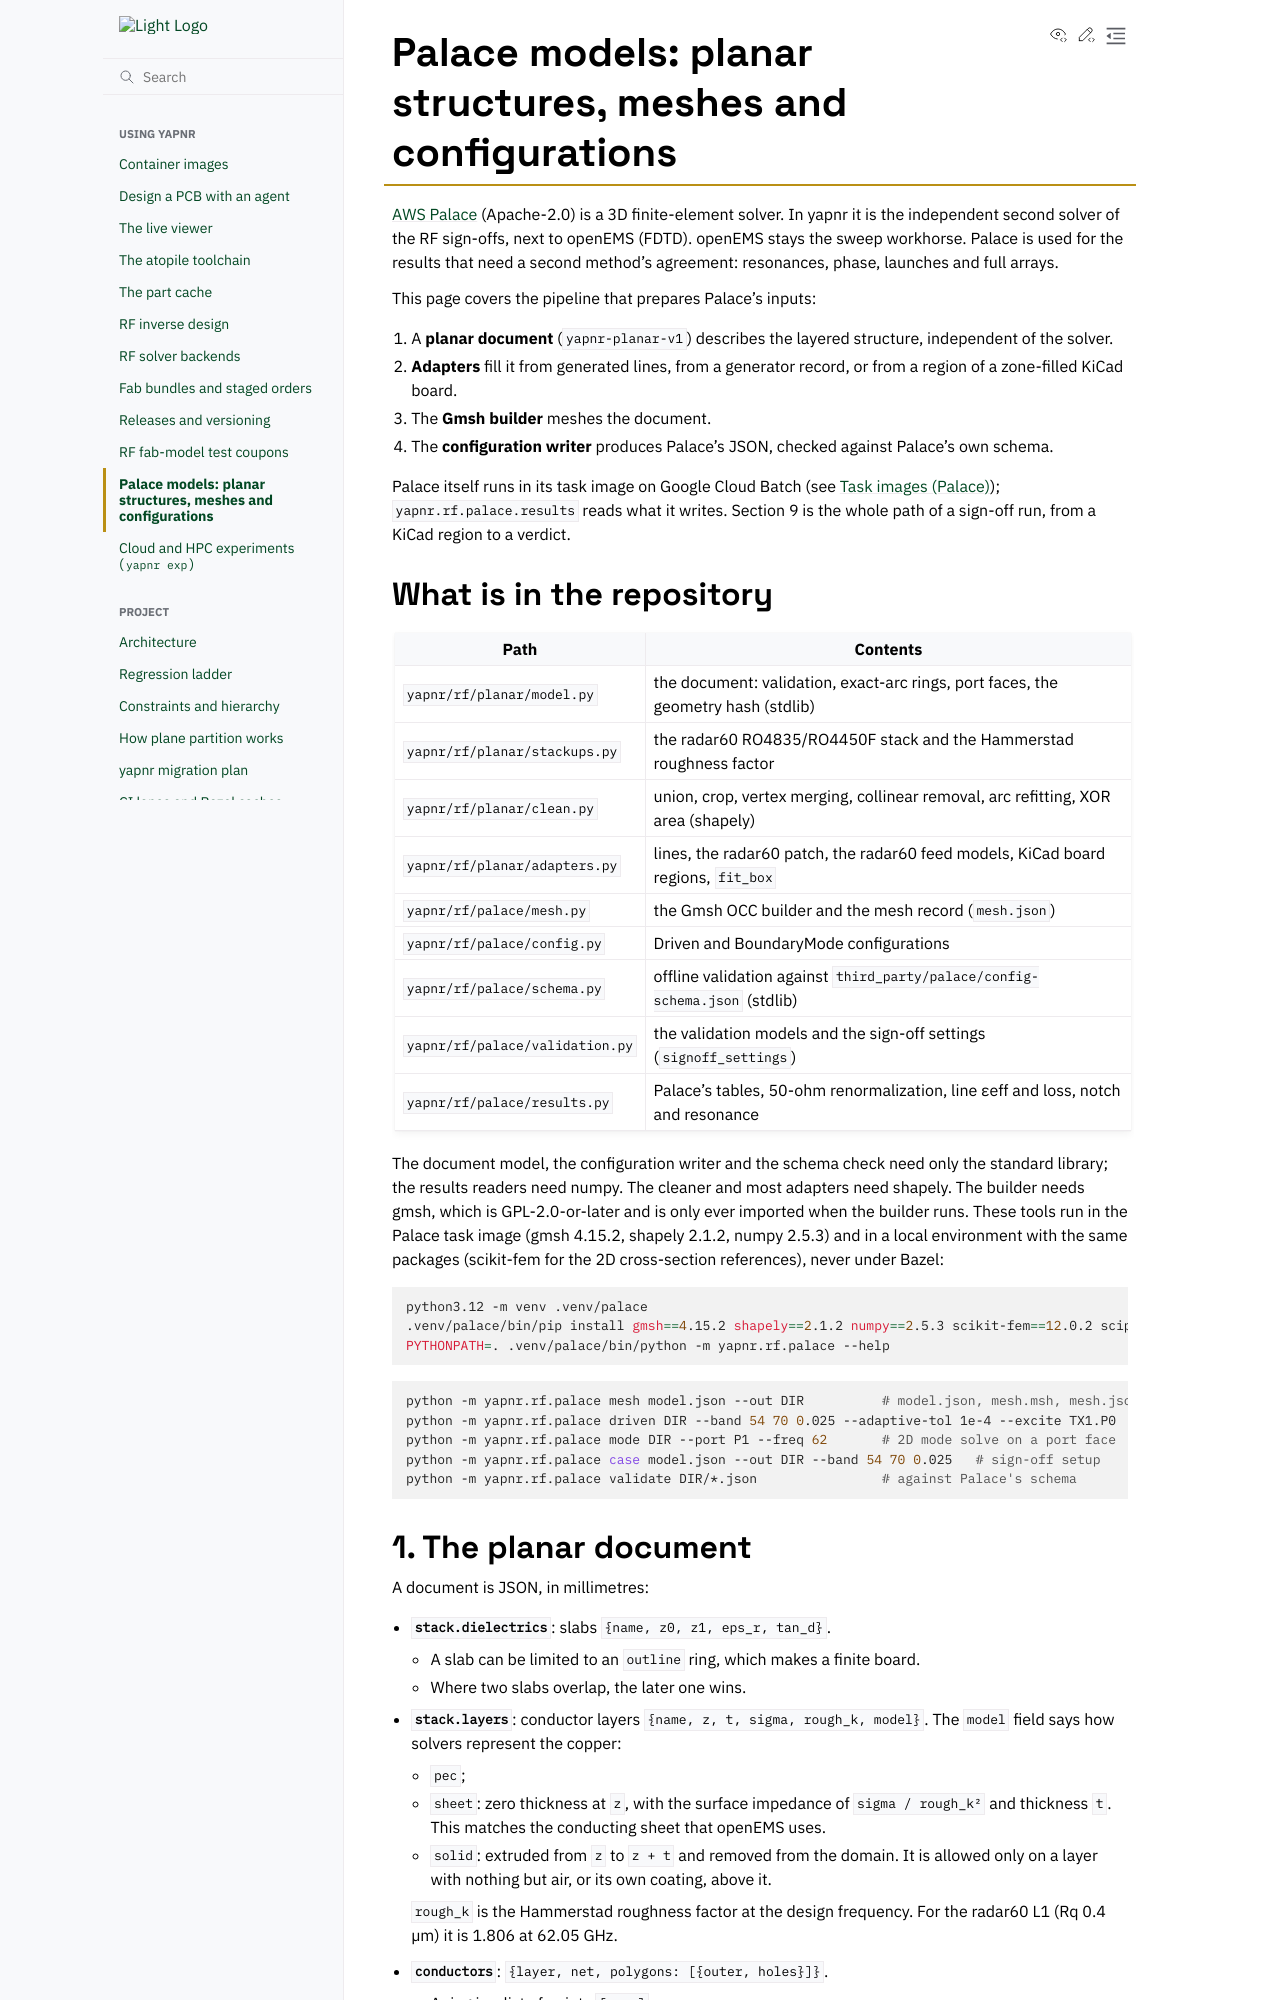

repository: Studio-Fug/yapnr · page: pr-preview/pr-102/docs/rf-palace.html · generator: sphinx

# Palace models: planar structures, meshes and configurations

[AWS Palace](https://github.com/awslabs/palace) (Apache-2.0) is a 3D finite-element solver. In
yapnr it is the independent second solver of the RF sign-offs, next to openEMS (FDTD). openEMS
stays the sweep workhorse. Palace is used for the results that need a second method's agreement:
resonances, phase, launches and full arrays.

This page covers the pipeline that prepares Palace's inputs:

1. A **planar document** (`yapnr-planar-v1`) describes the layered structure, independent of the
   solver.
2. **Adapters** fill it from generated lines, from a generator record, or from a region of a
   zone-filled KiCad board.
3. The **Gmsh builder** meshes the document.
4. The **configuration writer** produces Palace's JSON, checked against Palace's own schema.

Palace itself runs in its task image on Google Cloud Batch (see
[Task images (Palace)](cloud-experiments.md#task-images-palace)); `yapnr.rf.palace.results` reads
what it writes. Section 9 is the whole path of a sign-off run, from a KiCad region to a verdict.

## What is in the repository

| Path                            | Contents                                                                          |
| ------------------------------- | --------------------------------------------------------------------------------- |
| `yapnr/rf/planar/model.py`      | the document: validation, exact-arc rings, port faces, the geometry hash (stdlib) |
| `yapnr/rf/planar/stackups.py`   | the radar60 RO4835/RO4450F stack and the Hammerstad roughness factor              |
| `yapnr/rf/planar/clean.py`      | union, crop, vertex merging, collinear removal, arc refitting, XOR area (shapely) |
| `yapnr/rf/planar/adapters.py`   | lines, the radar60 patch, the radar60 feed models, KiCad board regions, `fit_box` |
| `yapnr/rf/palace/mesh.py`       | the Gmsh OCC builder and the mesh record (`mesh.json`)                            |
| `yapnr/rf/palace/config.py`     | Driven and BoundaryMode configurations                                            |
| `yapnr/rf/palace/schema.py`     | offline validation against `third_party/palace/config-schema.json` (stdlib)       |
| `yapnr/rf/palace/validation.py` | the validation models and the sign-off settings (`signoff_settings`)              |
| `yapnr/rf/palace/results.py`    | Palace's tables, 50-ohm renormalization, line εeff and loss, notch and resonance  |

The document model, the configuration writer and the schema check need only the standard
library; the results readers need numpy. The cleaner and most adapters need shapely. The builder
needs gmsh, which is GPL-2.0-or-later and is only ever imported when the builder runs. These tools
run in the Palace task image (gmsh 4.15.2, shapely 2.1.2, numpy 2.5.3) and in a local environment
with the same packages (scikit-fem for the 2D cross-section references), never under Bazel:

```sh
python3.12 -m venv .venv/palace
.venv/palace/bin/pip install gmsh==4.15.2 shapely==2.1.2 numpy==2.5.3 scikit-fem==12.0.2 scipy
PYTHONPATH=. .venv/palace/bin/python -m yapnr.rf.palace --help
```

```sh
python -m yapnr.rf.palace mesh model.json --out DIR          # model.json, mesh.msh, mesh.json
python -m yapnr.rf.palace driven DIR --band 54 70 0.025 --adaptive-tol 1e-4 --excite TX1.P0
python -m yapnr.rf.palace mode DIR --port P1 --freq 62       # 2D mode solve on a port face
python -m yapnr.rf.palace case model.json --out DIR --band 54 70 0.025   # sign-off setup
python -m yapnr.rf.palace validate DIR/*.json                # against Palace's schema
```
